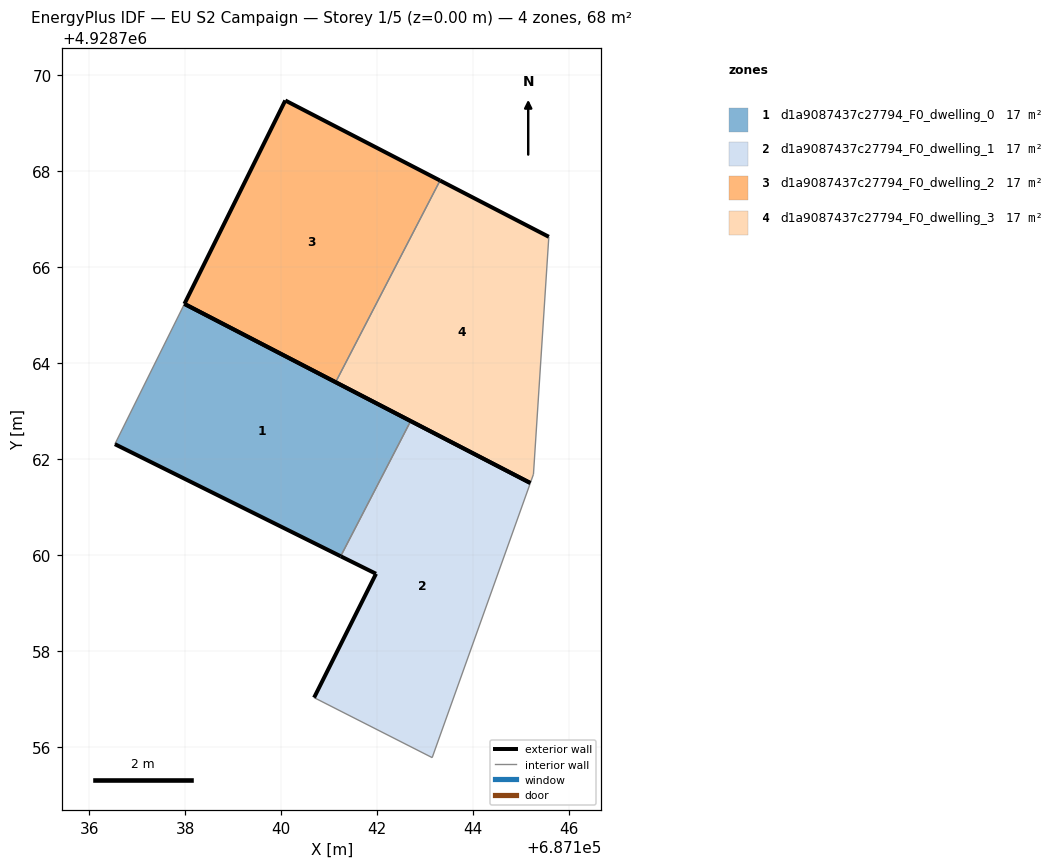
=== STOREY PLAN SPEC (per zone: floor XY polygon, exterior-wall plan segments, windows/doors) ===
zone 1: d1a9087437c27794_F0_dwelling_0  (17.0 m²)
  floor: (687141.24, 4928759.98) (687142.70, 4928762.79) (687137.98, 4928765.23) (687136.53, 4928762.31)
  exterior wall: (687141.24, 4928759.98) – (687136.53, 4928762.31)  [5.3 m]
  exterior wall: (687137.98, 4928765.23) – (687142.70, 4928762.79)  [5.3 m]
  interior walls: 2
zone 2: d1a9087437c27794_F0_dwelling_1  (17.0 m²)
  floor: (687143.14, 4928755.78) (687145.19, 4928761.50) (687142.70, 4928762.79) (687141.24, 4928759.98) (687141.97, 4928759.61) (687140.68, 4928757.03)
  exterior wall: (687140.68, 4928757.03) – (687141.97, 4928759.61)  [2.9 m]
  exterior wall: (687141.97, 4928759.61) – (687141.24, 4928759.98)  [0.8 m]
  exterior wall: (687142.70, 4928762.79) – (687145.19, 4928761.50)  [2.8 m]
  interior walls: 3
zone 3: d1a9087437c27794_F0_dwelling_2  (17.0 m²)
  floor: (687141.13, 4928763.60) (687143.31, 4928767.80) (687140.08, 4928769.47) (687137.98, 4928765.23)
  exterior wall: (687137.98, 4928765.23) – (687140.08, 4928769.47)  [4.7 m]
  exterior wall: (687140.08, 4928769.47) – (687143.31, 4928767.80)  [3.6 m]
  exterior wall: (687141.13, 4928763.60) – (687137.98, 4928765.23)  [3.5 m]
  interior walls: 1
zone 4: d1a9087437c27794_F0_dwelling_3  (17.0 m²)
  floor: (687145.25, 4928761.68) (687145.57, 4928766.63) (687143.31, 4928767.80) (687141.13, 4928763.60) (687145.19, 4928761.50)
  exterior wall: (687145.19, 4928761.50) – (687141.13, 4928763.60)  [4.6 m]
  exterior wall: (687143.31, 4928767.80) – (687145.57, 4928766.63)  [2.6 m]
  interior walls: 3

=== DERIVED (storey summary) ===
Building: EU S2 Campaign
Storey: 1 of 5  (floor level z = 0.00 m)
Storey gross floor area: 67.9 m²
Zones on this storey: 4
  - d1a9087437c27794_F0_dwelling_0: floor 17.0 m²; exterior wall 10.6 m (31.7 m²); WWR 0.0%
  - d1a9087437c27794_F0_dwelling_1: floor 17.0 m²; exterior wall 6.5 m (19.5 m²); WWR 0.0%
  - d1a9087437c27794_F0_dwelling_2: floor 17.0 m²; exterior wall 11.9 m (35.7 m²); WWR 0.0%
  - d1a9087437c27794_F0_dwelling_3: floor 17.0 m²; exterior wall 7.1 m (21.4 m²); WWR 0.0%
Zone adjacency (shared interzone walls):
  - d1a9087437c27794_F0_dwelling_0 ↔ d1a9087437c27794_F0_dwelling_1
  - d1a9087437c27794_F0_dwelling_2 ↔ d1a9087437c27794_F0_dwelling_3